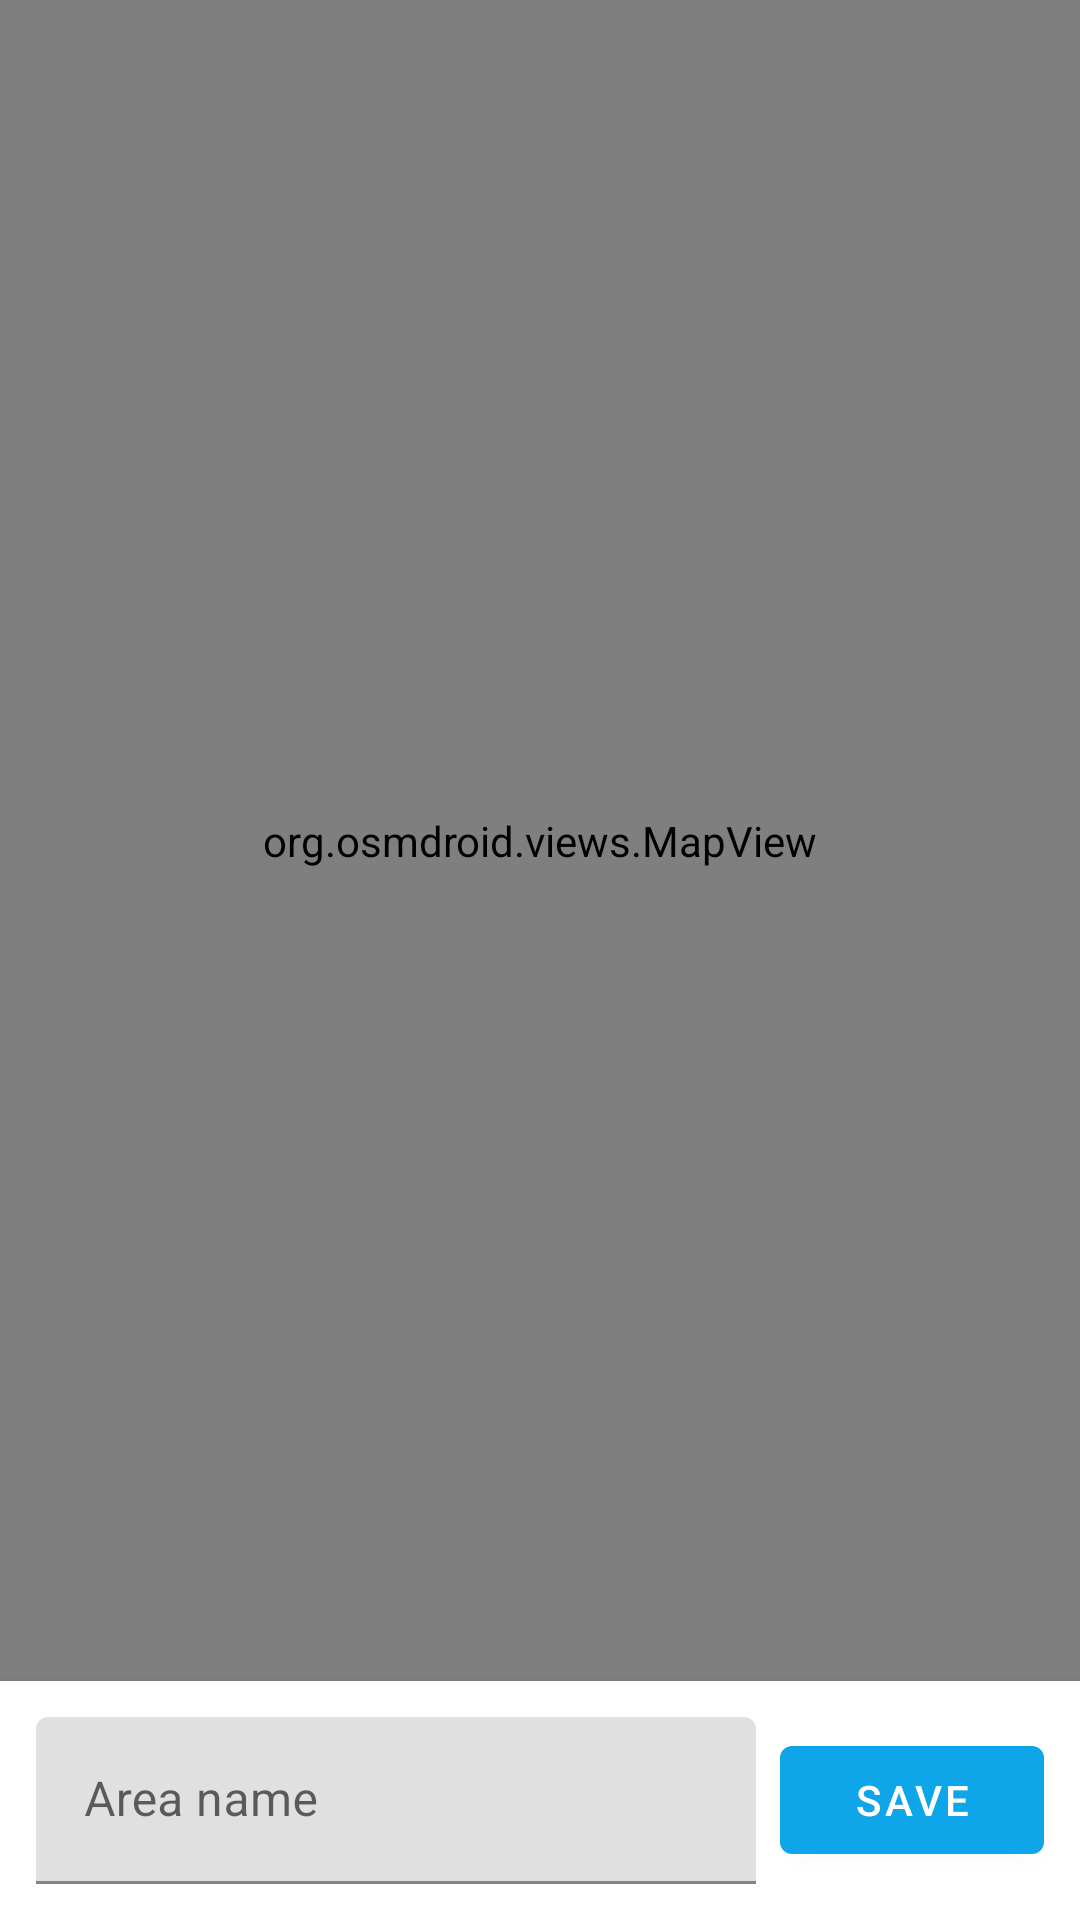

Here is an Android app screen rendered from its layout file. Give the layout XML and the strings, colors and styles it references.
<!-- AndroidManifest.xml: application theme Theme.FitnessUltra.NoActionBar -->
<!-- res/layout/fragment_downloaded_map_preview.xml -->
<?xml version="1.0" encoding="utf-8"?>
<LinearLayout xmlns:android="http://schemas.android.com/apk/res/android"
    xmlns:app="http://schemas.android.com/apk/res-auto"
    android:layout_width="match_parent"
    android:layout_height="match_parent"
    android:orientation="vertical">

    <org.osmdroid.views.MapView
        android:id="@+id/mapView"
        android:layout_width="match_parent"
        android:layout_height="0dp"
        android:layout_weight="1"
        android:clickable="true"
        android:focusable="true" />

    <com.google.android.material.card.MaterialCardView
        android:layout_width="match_parent"
        android:layout_height="wrap_content"
        app:cardElevation="4dp"
        app:cardCornerRadius="0dp">

        <LinearLayout
            android:layout_width="match_parent"
            android:layout_height="wrap_content"
            android:orientation="horizontal"
            android:gravity="center_vertical"
            android:padding="12dp">

            <com.google.android.material.textfield.TextInputLayout
                android:layout_width="0dp"
                android:layout_height="wrap_content"
                android:layout_weight="1"
                android:layout_marginEnd="8dp"
                app:boxStrokeColor="?colorPrimary">

                <com.google.android.material.textfield.TextInputEditText
                    android:id="@+id/etName"
                    android:layout_width="match_parent"
                    android:layout_height="wrap_content"
                    android:hint="@string/hint_area_name"
                    android:inputType="text"
                    android:maxLines="1" />

            </com.google.android.material.textfield.TextInputLayout>

            <com.google.android.material.button.MaterialButton
                android:id="@+id/btnSave"
                android:layout_width="wrap_content"
                android:layout_height="wrap_content"
                android:text="@string/btn_save" />

        </LinearLayout>

    </com.google.android.material.card.MaterialCardView>

</LinearLayout>
<!-- resources referenced by this layout -->
<resources>
  <string name="btn_save">Save</string>
  <string name="hint_area_name">Area name</string>
  <style name="Theme.FitnessUltra.NoActionBar">
          <item name="windowActionBar">false</item>
          <item name="windowNoTitle">true</item>
      </style>
</resources>
